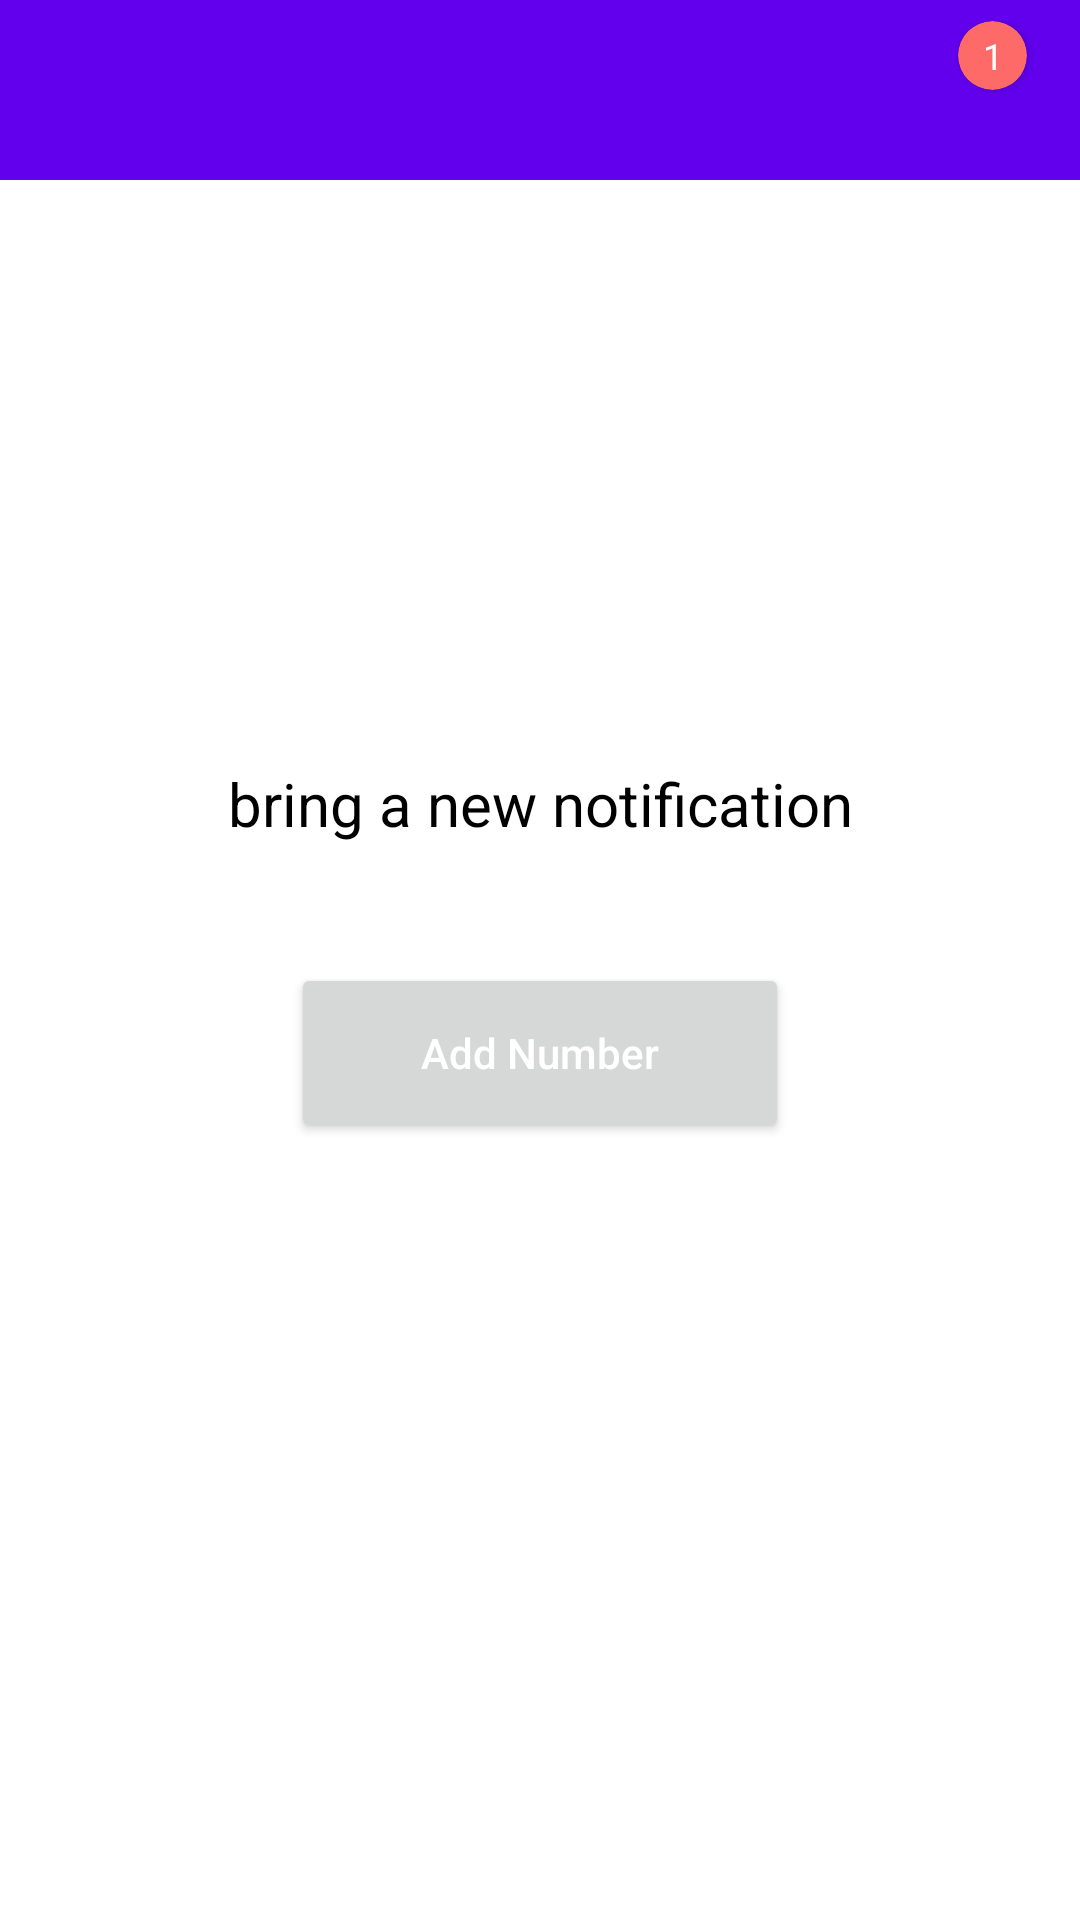

Here is an Android app screen rendered from its layout file. Give the layout XML and the strings, colors and styles it references.
<!-- AndroidManifest.xml: application theme Theme.NotificationCounter -->
<!-- res/layout/activity_main.xml -->
<?xml version="1.0" encoding="utf-8"?>
<androidx.constraintlayout.widget.ConstraintLayout xmlns:android="http://schemas.android.com/apk/res/android"
    xmlns:app="http://schemas.android.com/apk/res-auto"
    xmlns:tools="http://schemas.android.com/tools"
    android:layout_width="match_parent"
    android:layout_height="match_parent"
    tools:context=".MainActivity">


    <androidx.appcompat.widget.Toolbar
        android:id="@+id/toolbar"
        android:layout_width="match_parent"
        android:layout_height="60dp"
        android:background="?attr/colorPrimary"
        android:minHeight="?attr/actionBarSize"
        android:theme="?attr/actionBarTheme"
        app:layout_constraintEnd_toEndOf="parent"
        app:layout_constraintStart_toStartOf="parent"
        app:layout_constraintTop_toTopOf="parent">


    </androidx.appcompat.widget.Toolbar>


    <include
        android:id="@+id/notificationCounter"
        layout="@layout/notification_counter"
        android:layout_width="46dp"
        android:layout_height="46dp"
        app:layout_constraintBottom_toBottomOf="@+id/toolbar"
        app:layout_constraintEnd_toEndOf="@+id/toolbar"
        app:layout_constraintHorizontal_bias="0.956"
        app:layout_constraintStart_toStartOf="parent"
        app:layout_constraintTop_toTopOf="parent" />

    <TextView
        android:layout_width="wrap_content"
        android:layout_height="wrap_content"
        android:text="bring a new notification"
        android:textColor="@color/black"
        android:textSize="20sp"
        app:layout_constraintBottom_toTopOf="@+id/button"
        app:layout_constraintEnd_toEndOf="parent"
        app:layout_constraintStart_toStartOf="parent"
        app:layout_constraintTop_toBottomOf="@+id/toolbar"
        app:layout_constraintVertical_bias="0.831" />

    <Button
        android:id="@+id/button"
        android:layout_width="166dp"
        android:layout_height="60dp"
        android:text="Add Number"
        android:textAllCaps="false"
        android:textColor="@color/white"
        app:layout_constraintBottom_toBottomOf="parent"
        app:layout_constraintEnd_toEndOf="parent"
        app:layout_constraintStart_toStartOf="parent"
        app:layout_constraintTop_toBottomOf="@+id/toolbar"
        app:layout_constraintVertical_bias="0.502" />


</androidx.constraintlayout.widget.ConstraintLayout>
<!-- res/layout/notification_counter.xml (included above) -->
<?xml version="1.0" encoding="utf-8"?>
<androidx.constraintlayout.widget.ConstraintLayout xmlns:android="http://schemas.android.com/apk/res/android"
    xmlns:app="http://schemas.android.com/apk/res-auto"
    xmlns:tools="http://schemas.android.com/tools"
    android:layout_width="match_parent"
    android:layout_height="match_parent">

    <ImageView
        android:id="@+id/NotificationButon"
        android:layout_width="42dp"
        android:layout_height="45dp"
        android:src="@drawable/ic_baseline_notifications_24"
        app:layout_constraintEnd_toEndOf="parent"
        app:layout_constraintHorizontal_bias="0.0"
        app:layout_constraintStart_toStartOf="parent"
        app:layout_constraintTop_toTopOf="parent" />

    <androidx.cardview.widget.CardView
        android:layout_width="23dp"
        android:layout_height="23dp"
        app:cardBackgroundColor="#FD6A67"
        app:cardCornerRadius="30dp"
        app:layout_constraintBottom_toBottomOf="@+id/NotificationButon"
        app:layout_constraintEnd_toEndOf="@+id/NotificationButon"
        app:layout_constraintHorizontal_bias="1.0"
        app:layout_constraintStart_toStartOf="parent"
        app:layout_constraintTop_toTopOf="@+id/NotificationButon"
        app:layout_constraintVertical_bias="0.0">

        <androidx.constraintlayout.widget.ConstraintLayout
            android:layout_width="match_parent"
            android:layout_height="match_parent">

            <TextView
                android:id="@+id/CountingNumber"
                android:layout_width="wrap_content"
                android:layout_height="wrap_content"
                android:text="1"
                android:textColor="@color/white"
                android:textSize="12sp"
                app:layout_constraintBottom_toBottomOf="parent"
                app:layout_constraintEnd_toEndOf="parent"
                app:layout_constraintStart_toStartOf="parent"
                app:layout_constraintTop_toTopOf="parent" />

        </androidx.constraintlayout.widget.ConstraintLayout>

    </androidx.cardview.widget.CardView>


</androidx.constraintlayout.widget.ConstraintLayout>
<!-- resources referenced by this layout -->
<resources>
  <style name="Theme.NotificationCounter" parent="Theme.MaterialComponents.DayNight.DarkActionBar">
          
          <item name="colorPrimary">@color/purple_500</item>
          <item name="colorPrimaryVariant">@color/purple_700</item>
          <item name="colorOnPrimary">@color/white</item>
          
          <item name="colorSecondary">@color/teal_200</item>
          <item name="colorSecondaryVariant">@color/teal_700</item>
          <item name="colorOnSecondary">@color/black</item>
          
          <item name="android:statusBarColor" tools:targetApi="l">?attr/colorPrimaryVariant</item>
          
      </style>
  <!-- not gathered from this repository: default colours our renderer supplied (Android Studio template values) -->
  <color name="purple_500">#FF6200EE</color>
  <color name="purple_700">#FF3700B3</color>
  <color name="teal_200">#FF03DAC5</color>
  <color name="teal_700">#FF018786</color>
  <color name="black">#FF000000</color>
  <color name="white">#FFFFFFFF</color>
</resources>
